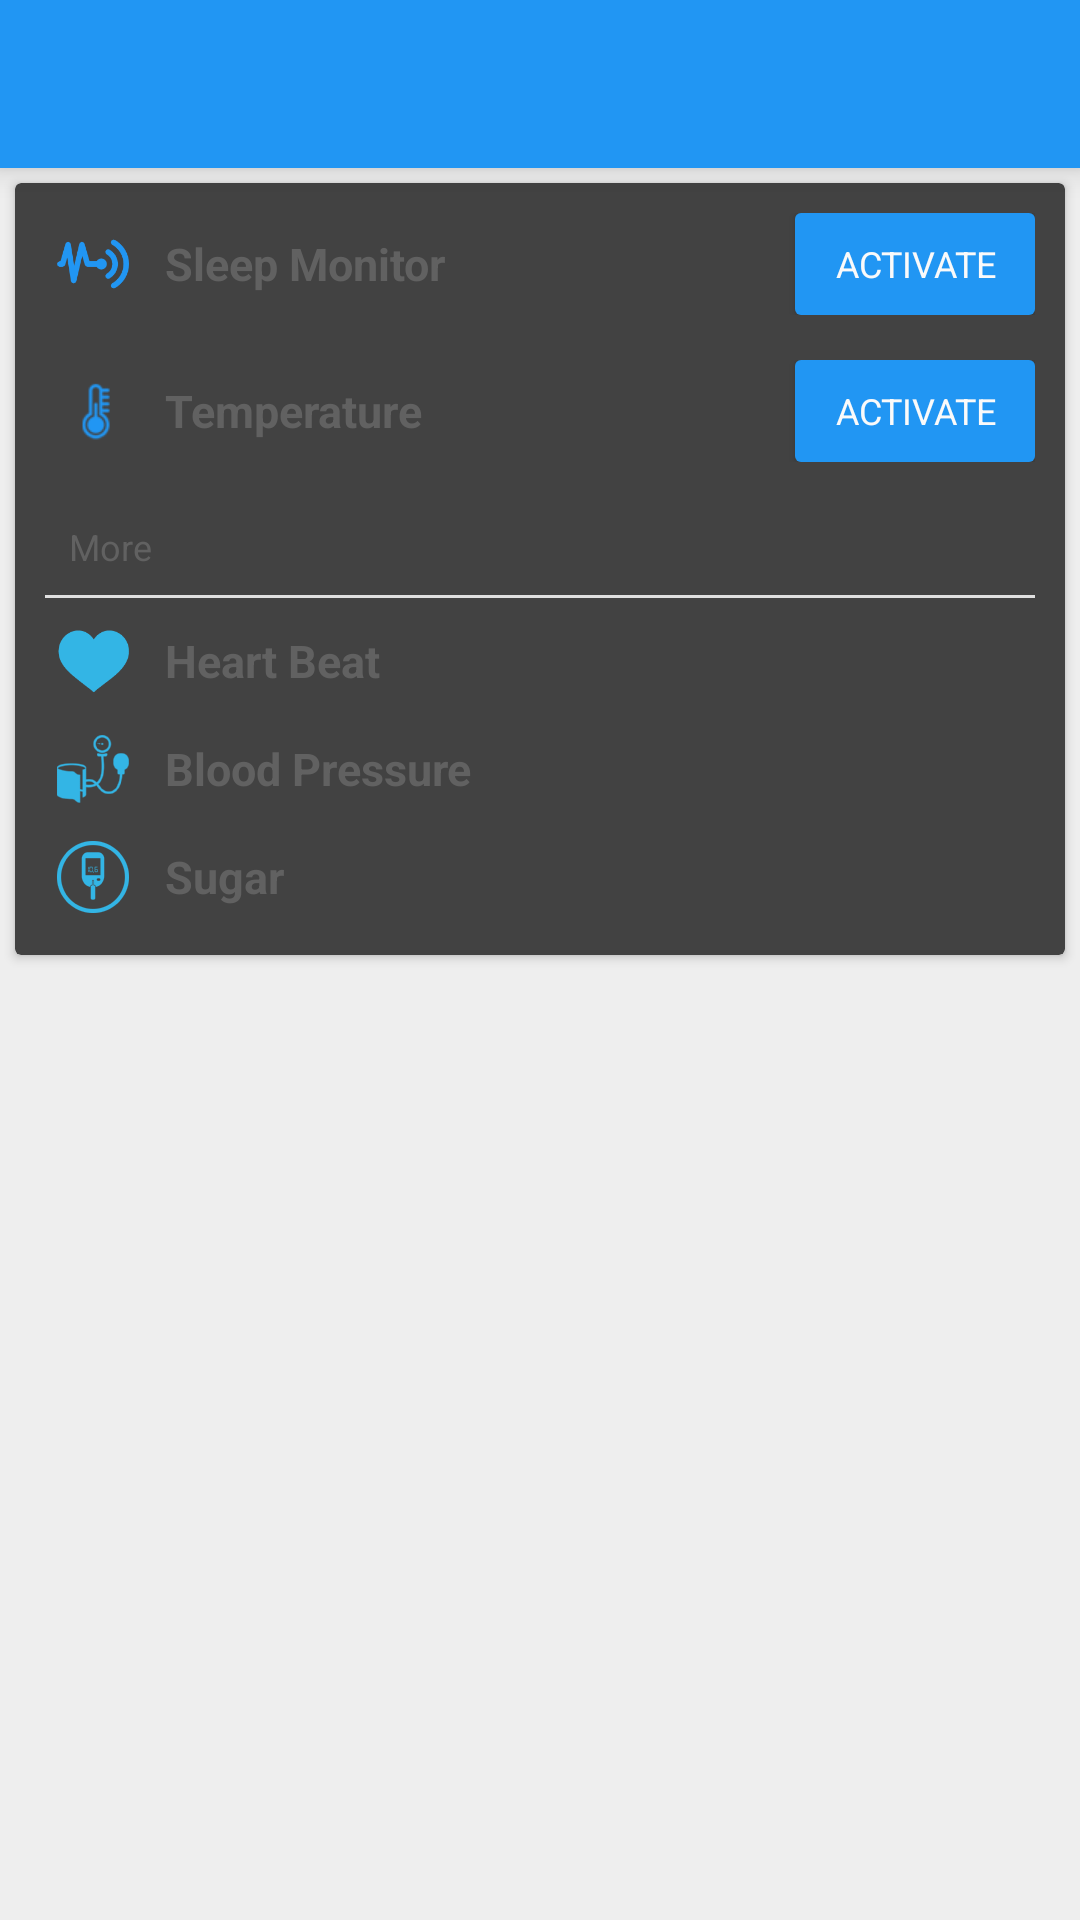

Produce the Android XML layout that renders to this screen, including the resource entries it uses.
<!-- AndroidManifest.xml: activity theme Theme.AppCompat.NoActionBar -->
<!-- res/layout/activity_bluetooth.xml -->
<LinearLayout xmlns:android="http://schemas.android.com/apk/res/android"
    xmlns:tools="http://schemas.android.com/tools"
    android:layout_width="match_parent"
    android:layout_height="match_parent"
    android:background="#eeeeee"
    android:orientation="vertical"
    tools:context=".BluetoothActivity">

    <android.support.v7.widget.Toolbar
        android:id="@+id/tool"
        android:layout_width="match_parent"
        android:layout_height="wrap_content"
        android:background="#2196f3"
        android:elevation="6dp" />

    <android.support.v7.widget.CardView xmlns:card_view="http://schemas.android.com/apk/res-auto"
        android:id="@+id/card_view"
        android:layout_width="match_parent"
        android:layout_height="wrap_content"
        android:layout_margin="5dp"
        android:background="#ffffff"
        card_view:cardCornerRadius="2dp">

        <LinearLayout
            android:layout_width="match_parent"
            android:layout_height="wrap_content"
            android:orientation="vertical"
            android:padding="10dp">

            <LinearLayout
                android:layout_width="fill_parent"
                android:layout_height="wrap_content"
                android:orientation="horizontal"
                android:weightSum="1">


                <ImageView
                    android:layout_width="wrap_content"
                    android:layout_height="wrap_content"
                    android:layout_gravity="center"
                    android:src="@drawable/ic_action_electrical_sensor" />

                <TextView
                    android:id="@+id/textView"
                    android:layout_width="wrap_content"
                    android:layout_height="wrap_content"
                    android:layout_gravity="center"
                    android:layout_marginLeft="8dp"
                    android:fontFamily="roboto-medium"
                    android:text="Sleep Monitor"
                    android:textAppearance="?android:attr/textAppearanceLarge"
                    android:textColor="#616161"
                    android:textSize="15sp"
                    android:textStyle="bold" />

                <LinearLayout
                    android:layout_width="wrap_content"
                    android:layout_height="wrap_content"
                    android:layout_weight="1" />

                

                <Button
                    android:id="@+id/sleepButton"
                    android:layout_width="80dp"
                    android:layout_height="34dp"
                    android:background="@drawable/button_background"
                    android:elevation="2dp"
                    android:fontFamily="roboto-regular"
                    android:text="Activate"
                    android:textAllCaps="true"
                    android:textColor="#fafafa"
                    android:textSize="12sp" />


            </LinearLayout>

            <LinearLayout
                android:layout_width="fill_parent"
                android:layout_height="wrap_content"
                android:layout_marginTop="15dp"
                android:orientation="horizontal"
                android:weightSum="1">

                <ImageView
                    android:layout_width="wrap_content"
                    android:layout_height="wrap_content"
                    android:layout_gravity="center"
                    android:src="@drawable/ic_action_icon_temperature" />

                <TextView
                    android:id="@+id/textView3"
                    android:layout_width="wrap_content"
                    android:layout_height="wrap_content"
                    android:layout_gravity="center"
                    android:layout_marginLeft="8dp"
                    android:fontFamily="roboto-medium"
                    android:text="Temperature"
                    android:textAppearance="?android:attr/textAppearanceLarge"
                    android:textColor="#616161"
                    android:textSize="15sp"
                    android:textStyle="bold" />

                <LinearLayout
                    android:layout_width="wrap_content"
                    android:layout_height="wrap_content"
                    android:layout_weight="1" />

                <Button
                    android:id="@+id/tempButton"
                    android:layout_width="80dp"
                    android:layout_height="34dp"
                    android:background="@drawable/button_background"
                    android:elevation="2dp"
                    android:fontFamily="roboto-regular"
                    android:text="Activate"
                    android:textAllCaps="true"
                    android:textColor="#fafafa"
                    android:textSize="12sp" />


            </LinearLayout>


            <TextView
                android:layout_width="wrap_content"
                android:layout_height="wrap_content"
                android:layout_marginBottom="8dp"
                android:layout_marginLeft="8dp"
                android:layout_marginTop="20dp"
                android:fontFamily="roboto-medium"
                android:text="More"
                android:textColor="#616161"
                android:textSize="12sp" />

            <LinearLayout
                android:layout_width="match_parent"
                android:layout_height="1dp"
                android:background="#e0e0e0">

            </LinearLayout>

            <LinearLayout
                android:layout_width="match_parent"
                android:layout_height="wrap_content"
                android:layout_marginTop="5dp">

                <ImageView
                    android:layout_width="wrap_content"
                    android:layout_height="wrap_content"
                    android:layout_gravity="center"
                    android:src="@drawable/ic_action_heart_rate_icon" />

                <TextView
                    android:layout_width="wrap_content"
                    android:layout_height="wrap_content"
                    android:layout_marginLeft="8dp"
                    android:layout_gravity="center"
                    android:fontFamily="roboto-medium"
                    android:text="Heart Beat "
                    android:textAppearance="?android:attr/textAppearanceLarge"
                    android:textColor="#616161"
                    android:textSize="15sp"
                    android:textStyle="bold" />
            </LinearLayout>

            <LinearLayout
                android:layout_width="match_parent"
                android:layout_height="wrap_content"
                android:layout_marginTop="4dp">

                <ImageView
                    android:layout_width="wrap_content"
                    android:layout_height="wrap_content"
                    android:src="@drawable/ic_action_bp" />

                <TextView
                    android:layout_width="wrap_content"
                    android:layout_height="wrap_content"
                    android:layout_marginLeft="8dp"
                    android:layout_gravity="center"
                    android:fontFamily="roboto-medium"
                    android:text="Blood Pressure"
                    android:textAppearance="?android:attr/textAppearanceLarge"
                    android:textColor="#616161"
                    android:textSize="15sp"
                    android:textStyle="bold" />
            </LinearLayout>

            <LinearLayout
                android:layout_width="match_parent"
                android:layout_height="wrap_content"
                android:layout_marginTop="4dp">

                <ImageView
                    android:layout_width="wrap_content"
                    android:layout_height="wrap_content"
                    android:src="@drawable/ic_action_sugar" />


                <TextView
                    android:layout_width="wrap_content"
                    android:layout_height="wrap_content"
                    android:layout_marginLeft="8dp"
                    android:layout_gravity="center"
                    android:fontFamily="roboto-medium"
                    android:text="Sugar"
                    android:textAppearance="?android:attr/textAppearanceLarge"
                    android:textColor="#616161"
                    android:textSize="15sp"
                    android:textStyle="bold" />
            </LinearLayout>


        </LinearLayout>
    </android.support.v7.widget.CardView>

</LinearLayout>
<!-- resources referenced by this layout -->
<resources>
  <!-- drawable button_background (drawable) -->
  <?xml version="1.0" encoding="utf-8"?>
  <shape
      android:shape="rectangle"
      xmlns:android="http://schemas.android.com/apk/res/android">
  
      <corners android:radius="2dp"/>
      <solid android:color="#2196f3"/>
      </shape>
  <!-- drawable ic_action_bp: png bitmap (drawable-hdpi, 1228 bytes) -->
  <!-- drawable ic_action_electrical_sensor: png bitmap (drawable-hdpi, 1111 bytes) -->
  <!-- drawable ic_action_heart_rate_icon: png bitmap (drawable-hdpi, 778 bytes) -->
  <!-- drawable ic_action_icon_temperature: png bitmap (drawable-hdpi, 1047 bytes) -->
  <!-- drawable ic_action_sugar: png bitmap (drawable-hdpi, 1230 bytes) -->
</resources>
